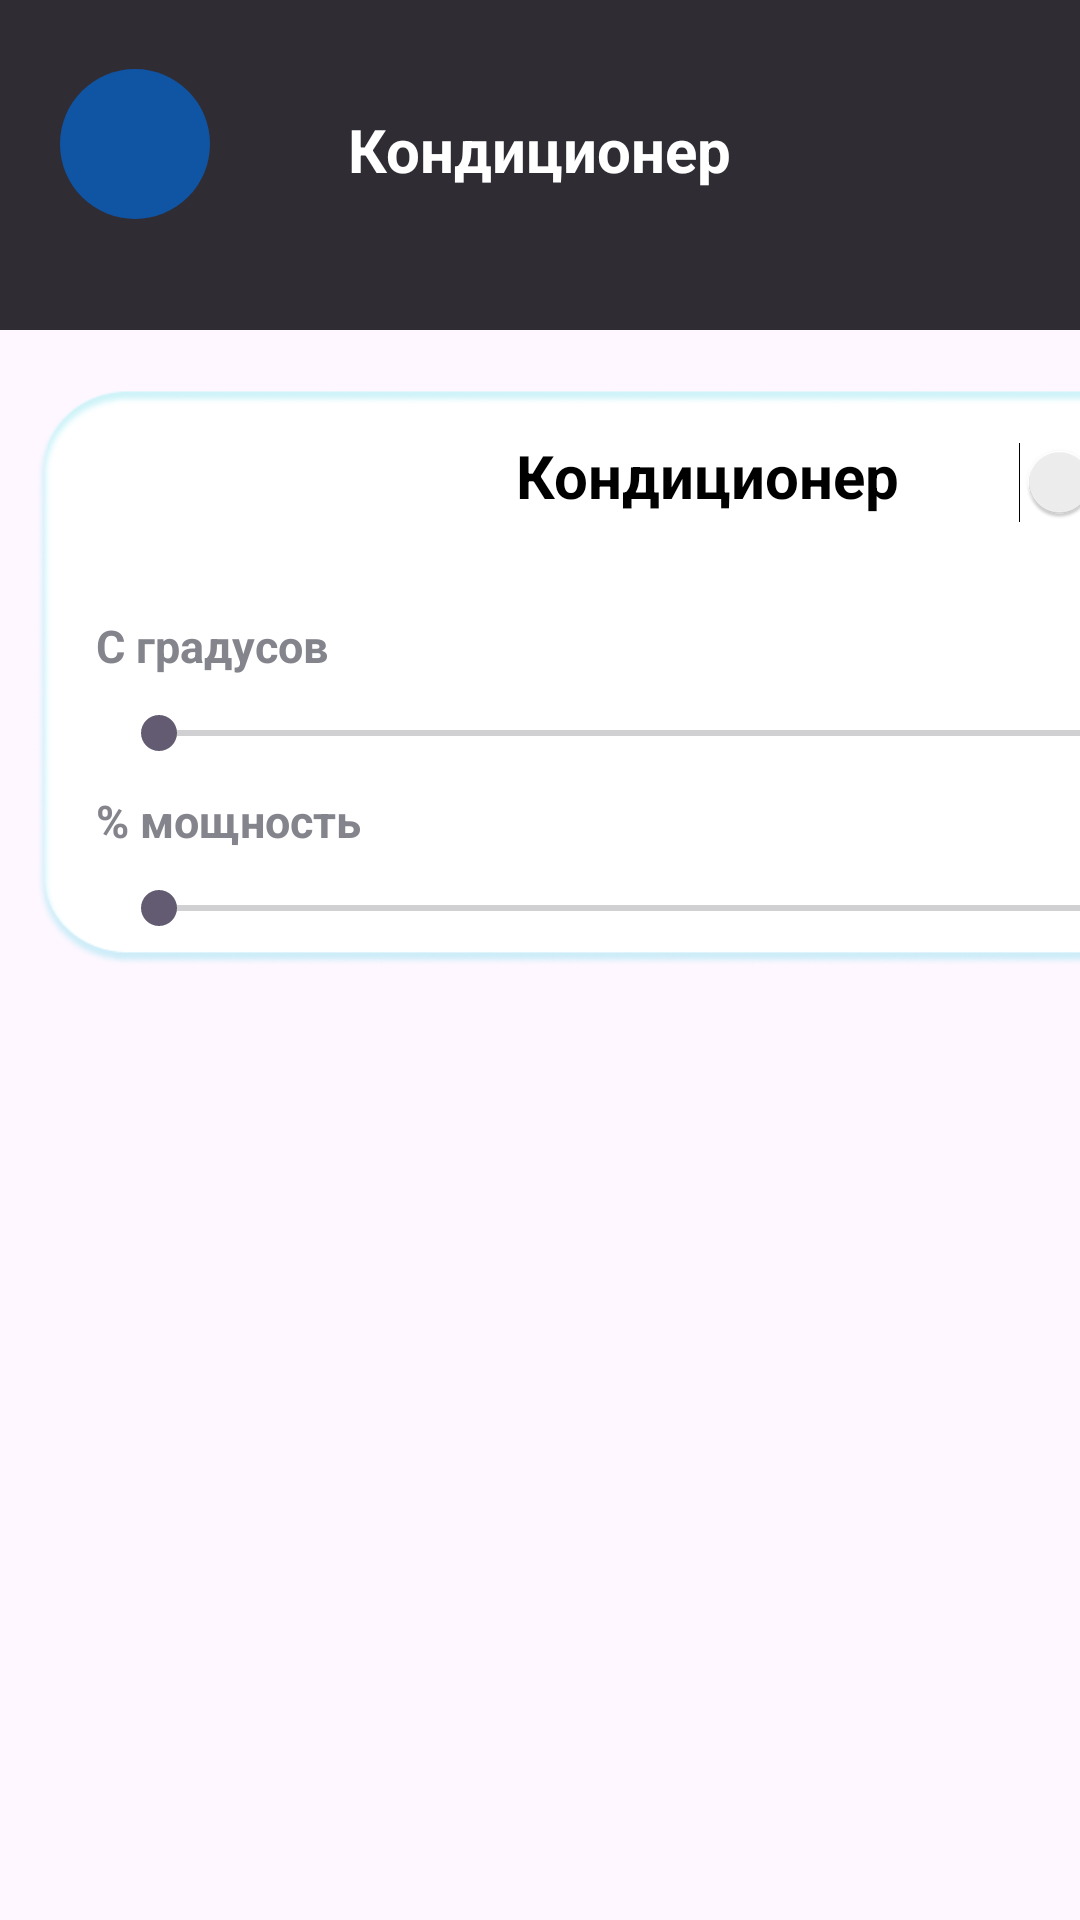

Here is an Android app screen rendered from its layout file. Give the layout XML and the strings, colors and styles it references.
<!-- AndroidManifest.xml: application theme Theme.Siiiiu -->
<!-- res/layout/condi.xml -->
<?xml version="1.0" encoding="utf-8"?>
<LinearLayout xmlns:android="http://schemas.android.com/apk/res/android"
    android:layout_width="match_parent"
    android:layout_height="match_parent"
    xmlns:app="http://schemas.android.com/apk/res-auto"
    android:orientation="vertical">

    <FrameLayout
        android:layout_width="match_parent"
        android:layout_height="110dp"
        android:background="@color/graylinear">



        <ImageButton
            android:layout_width="50dp"
            android:layout_height="50dp"
            android:src="@drawable/arrow"
            android:scaleType="centerCrop"
            android:layout_marginTop="23dp"
            android:background="@drawable/button_circil"
            android:layout_marginLeft="20dp"/>



        <TextView
            android:layout_width="wrap_content"
            android:layout_height="wrap_content"
            android:text="Кондиционер"
            android:textColor="@color/white"
            android:textStyle="bold"
            android:textSize="20dp"
            android:layout_gravity="center"
            android:layout_marginBottom="5dp"/>

    </FrameLayout>




    <LinearLayout
        android:layout_width="match_parent"
        android:layout_height="match_parent"
        android:orientation="vertical"
        android:layout_gravity="top|center">

        <LinearLayout
            android:layout_width="387dp"
            android:layout_height="192dp"
            android:layout_marginLeft="12dp"
            android:layout_marginTop="20dp"
            android:background="@drawable/stylelinear"
            android:orientation="vertical">


            <LinearLayout
                android:layout_width="match_parent"
                android:layout_height="wrap_content"
                android:layout_marginTop="15dp"
                android:orientation="horizontal">

                <ImageView
                    android:layout_width="50dp"
                    android:layout_height="50dp"
                    android:layout_marginLeft="50dp"
                    android:src="@drawable/condi_blue1" />

                <TextView
                    android:layout_width="wrap_content"
                    android:layout_height="wrap_content"
                    android:layout_marginLeft="60dp"
                    android:text="Кондиционер"
                    android:textColor="@color/black"
                    android:textSize="20dp"
                    android:textStyle="bold" />

                <Switch
                    android:layout_width="wrap_content"
                    android:layout_height="wrap_content"
                    android:layout_marginLeft="40dp" />
            </LinearLayout>

            <LinearLayout
                android:layout_width="match_parent"
                android:layout_height="124dp"
                android:orientation="vertical">

                <TextView
                    android:layout_width="wrap_content"
                    android:layout_height="wrap_content"
                    android:layout_marginLeft="20dp"
                    android:layout_marginTop="10dp"
                    android:text="С градусов"
                    android:textColor="@color/graytextview"
                    android:textSize="15dp"
                    android:textStyle="bold" />

                <SeekBar
                    android:layout_width="348dp"
                    android:layout_height="wrap_content"
                    android:layout_marginLeft="25dp"
                    android:layout_marginTop="10dp"
                    android:max="100"/>

                <TextView
                    android:layout_width="wrap_content"
                    android:layout_height="wrap_content"
                    android:text="% мощность"
                    android:layout_marginLeft="20dp"
                    android:layout_marginTop="10dp"
                    android:textSize="15dp"
                    android:textColor="@color/graytextview"
                    android:textStyle="bold"/>

                <SeekBar
                    android:layout_width="348dp"
                    android:layout_height="wrap_content"
                    android:layout_marginLeft="25dp"
                    android:layout_marginTop="10dp"
                    android:max="100" />

            </LinearLayout>

        </LinearLayout>


    </LinearLayout>






</LinearLayout>
<!-- resources referenced by this layout -->
<resources>
  <color name="black">#FF000000</color>
  <color name="graylinear">#302C34</color>
  <color name="graytextview">#84848C</color>
  <color name="white">#FFF</color>
  <!-- drawable button_circil (drawable) -->
  <?xml version="1.0" encoding="utf-8"?>
  <selector xmlns:android="http://schemas.android.com/apk/res/android">
  <item>
      <shape>
          <corners android:radius="200dp"/>
          <solid android:color="@color/bluesave"/>
      </shape>
  </item>
  </selector>
  <!-- drawable stylelinear: png bitmap (drawable, 20194 bytes) -->
  <style name="Theme.Siiiiu" parent="Base.Theme.Siiiiu" />
  <color name="bluesave">#1054A4</color>
  <style name="Base.Theme.Siiiiu" parent="Theme.Material3.DayNight.NoActionBar">
          
          
      </style>
</resources>
